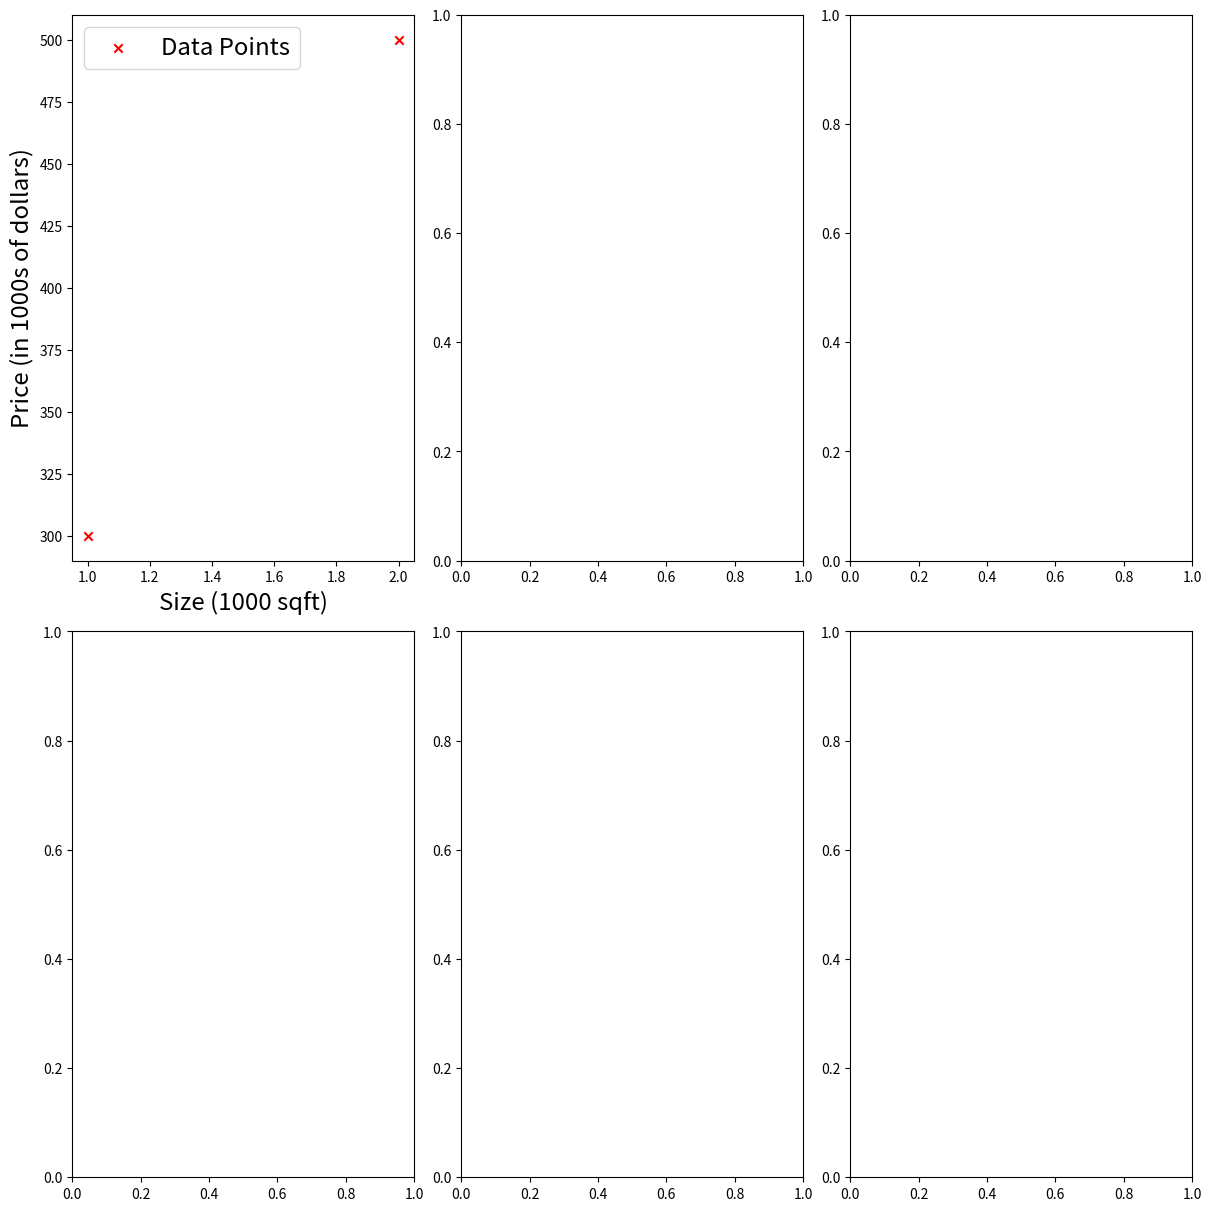

Python code for this plot:
import matplotlib.pyplot as plt
import numpy as np

fig, ((ax1, ax2, ax3), (ax4, ax5, ax6)) = plt.subplots(
    2, 3, constrained_layout=True, figsize=(12, 12))
# (size in 1000 square feet)
X_train = np.array([[1.0], [2.0]], dtype=np.float32)
Y_train = np.array([[300.0], [500.0]], dtype=np.float32)
ax1.scatter(X_train, Y_train, marker='x', c='r', label="Data Points")
# this is to depict the point on graph
ax1.legend(fontsize='xx-large')
ax1.set_ylabel('Price (in 1000s of dollars)', fontsize='xx-large')
ax1.set_xlabel('Size (1000 sqft)', fontsize='xx-large')
plt.show()
